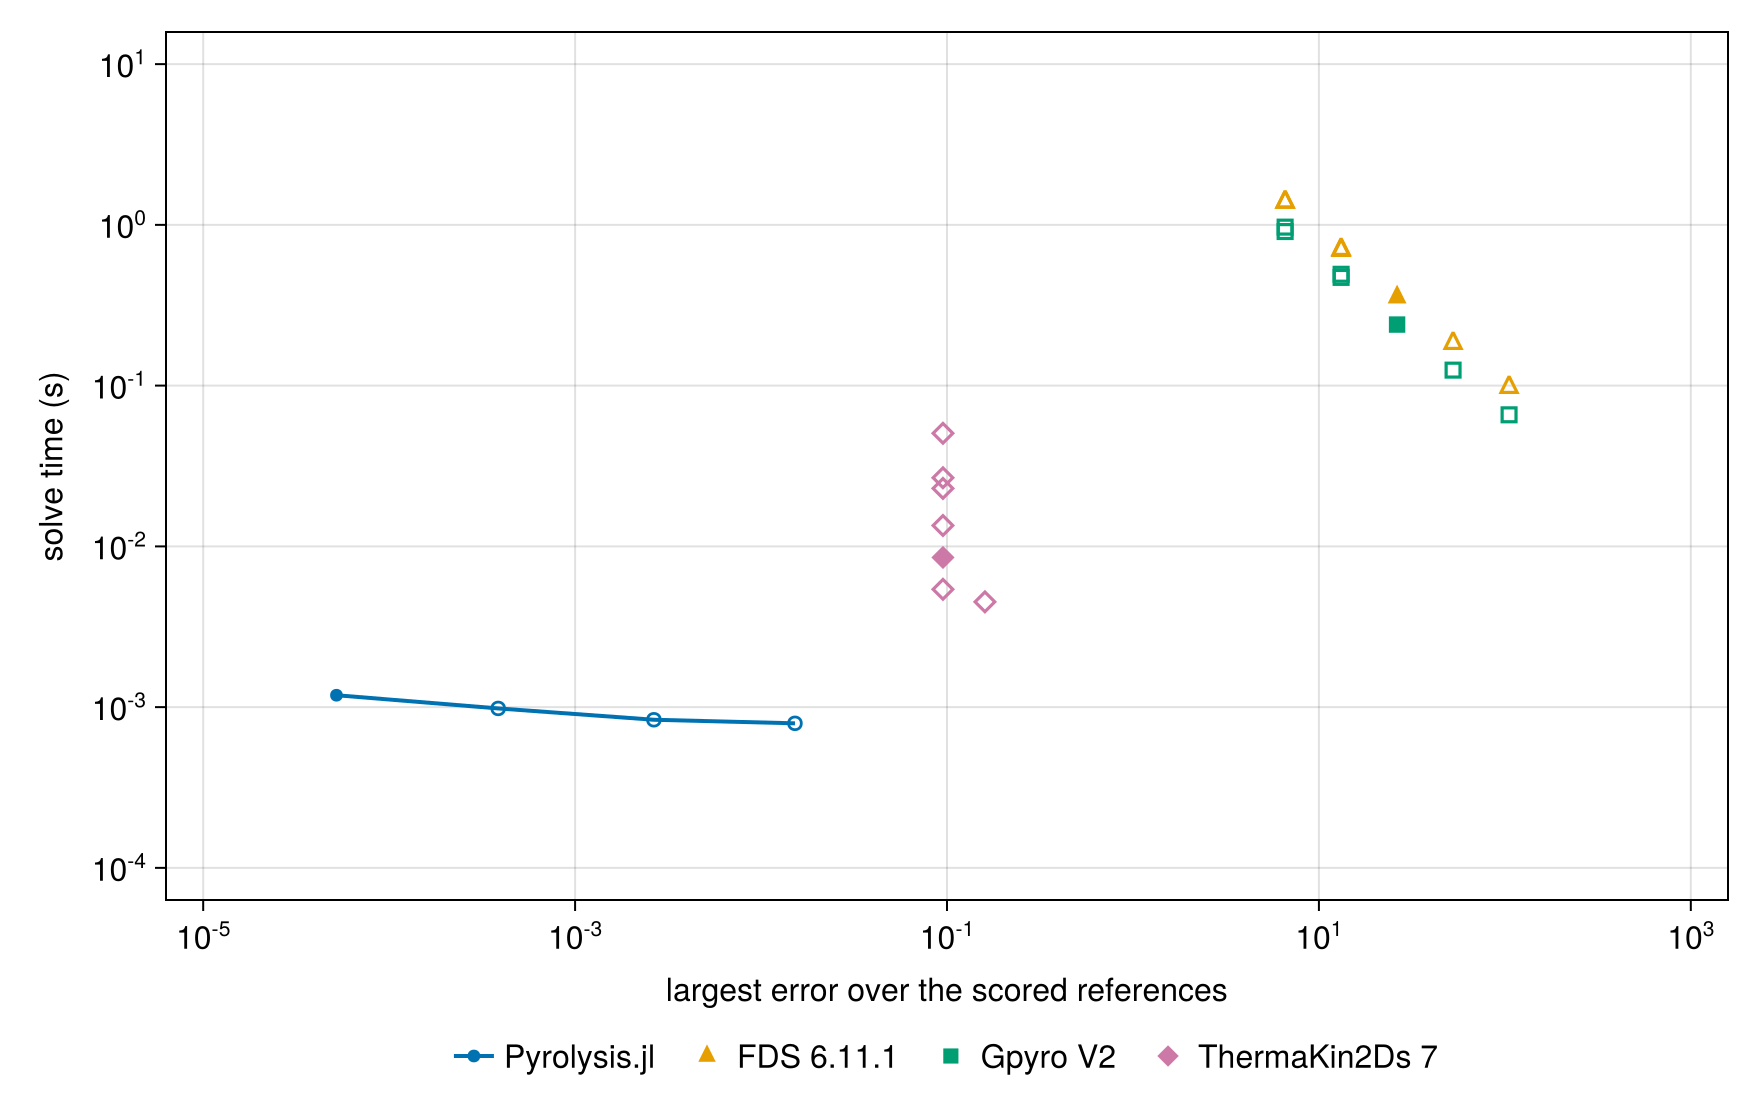

The data file committed next to this chart (first rows):
external run, resolution, external error, external time_s, cheapest external at this accuracy_s, our rung, our time_s, cheapest external/our time
FDS 6.11.1, base, 26.33, 0.355, 0.355, 1, 1000× tol, 0.0007927, ≥ 448.0
FDS 6.11.1, time_double, 52.66, 0.184, 0.184, 1, 1000× tol, 0.0007927, ≥ 232.0
FDS 6.11.1, time_quadruple, 105.4, 0.098, 0.098, 1, 1000× tol, 0.0007927, ≥ 124.0
FDS 6.11.1, time_half, 13.16, 0.697, 0.697, 1, 1000× tol, 0.0007927, ≥ 879.0
FDS 6.11.1, time_quarter, 6.581, 1.39, 1.39, 1, 1000× tol, 0.0007927, ≥ 1750.0
FDS 6.11.1, space_half, 6.581, 1.394, 1.39, 1, 1000× tol, 0.0007927, ≥ 1750.0
FDS 6.11.1, refined, 13.16, 0.707, 0.697, 1, 1000× tol, 0.0007927, ≥ 879.0
Gpyro V2, base, 26.33, 0.2398, 0.2398, 1, 1000× tol, 0.0007927, ≥ 303.0
Gpyro V2, time_double, 52.66, 0.1249, 0.1249, 1, 1000× tol, 0.0007927, ≥ 158.0
Gpyro V2, time_quadruple, 105.4, 0.06583, 0.06583, 1, 1000× tol, 0.0007927, ≥ 83.1
Gpyro V2, time_half, 13.16, 0.4714, 0.4714, 1, 1000× tol, 0.0007927, ≥ 595.0
Gpyro V2, time_quarter, 6.582, 0.909, 0.909, 1, 1000× tol, 0.0007927, ≥ 1150.0
Gpyro V2, space_half, 6.582, 0.9685, 0.909, 1, 1000× tol, 0.0007927, ≥ 1150.0
Gpyro V2, refined, 13.16, 0.4929, 0.4714, 1, 1000× tol, 0.0007927, ≥ 595.0
ThermaKin2Ds 7, base, 0.09511, 0.008531, 0.005405, 1, 1000× tol, 0.0007927, ≥ 6.82
ThermaKin2Ds 7, time_double, 0.09511, 0.005405, 0.005405, 1, 1000× tol, 0.0007927, ≥ 6.82
ThermaKin2Ds 7, time_quadruple, 0.1599, 0.004517, 0.004517, 1, 1000× tol, 0.0007927, ≥ 5.7
ThermaKin2Ds 7, time_half, 0.09511, 0.01349, 0.005405, 1, 1000× tol, 0.0007927, ≥ 6.82
ThermaKin2Ds 7, time_quarter, 0.09511, 0.02294, 0.005405, 1, 1000× tol, 0.0007927, ≥ 6.82
ThermaKin2Ds 7, space_half, 0.09511, 0.05052, 0.005405, 1, 1000× tol, 0.0007927, ≥ 6.82
ThermaKin2Ds 7, refined, 0.09511, 0.02672, 0.005405, 1, 1000× tol, 0.0007927, ≥ 6.82
